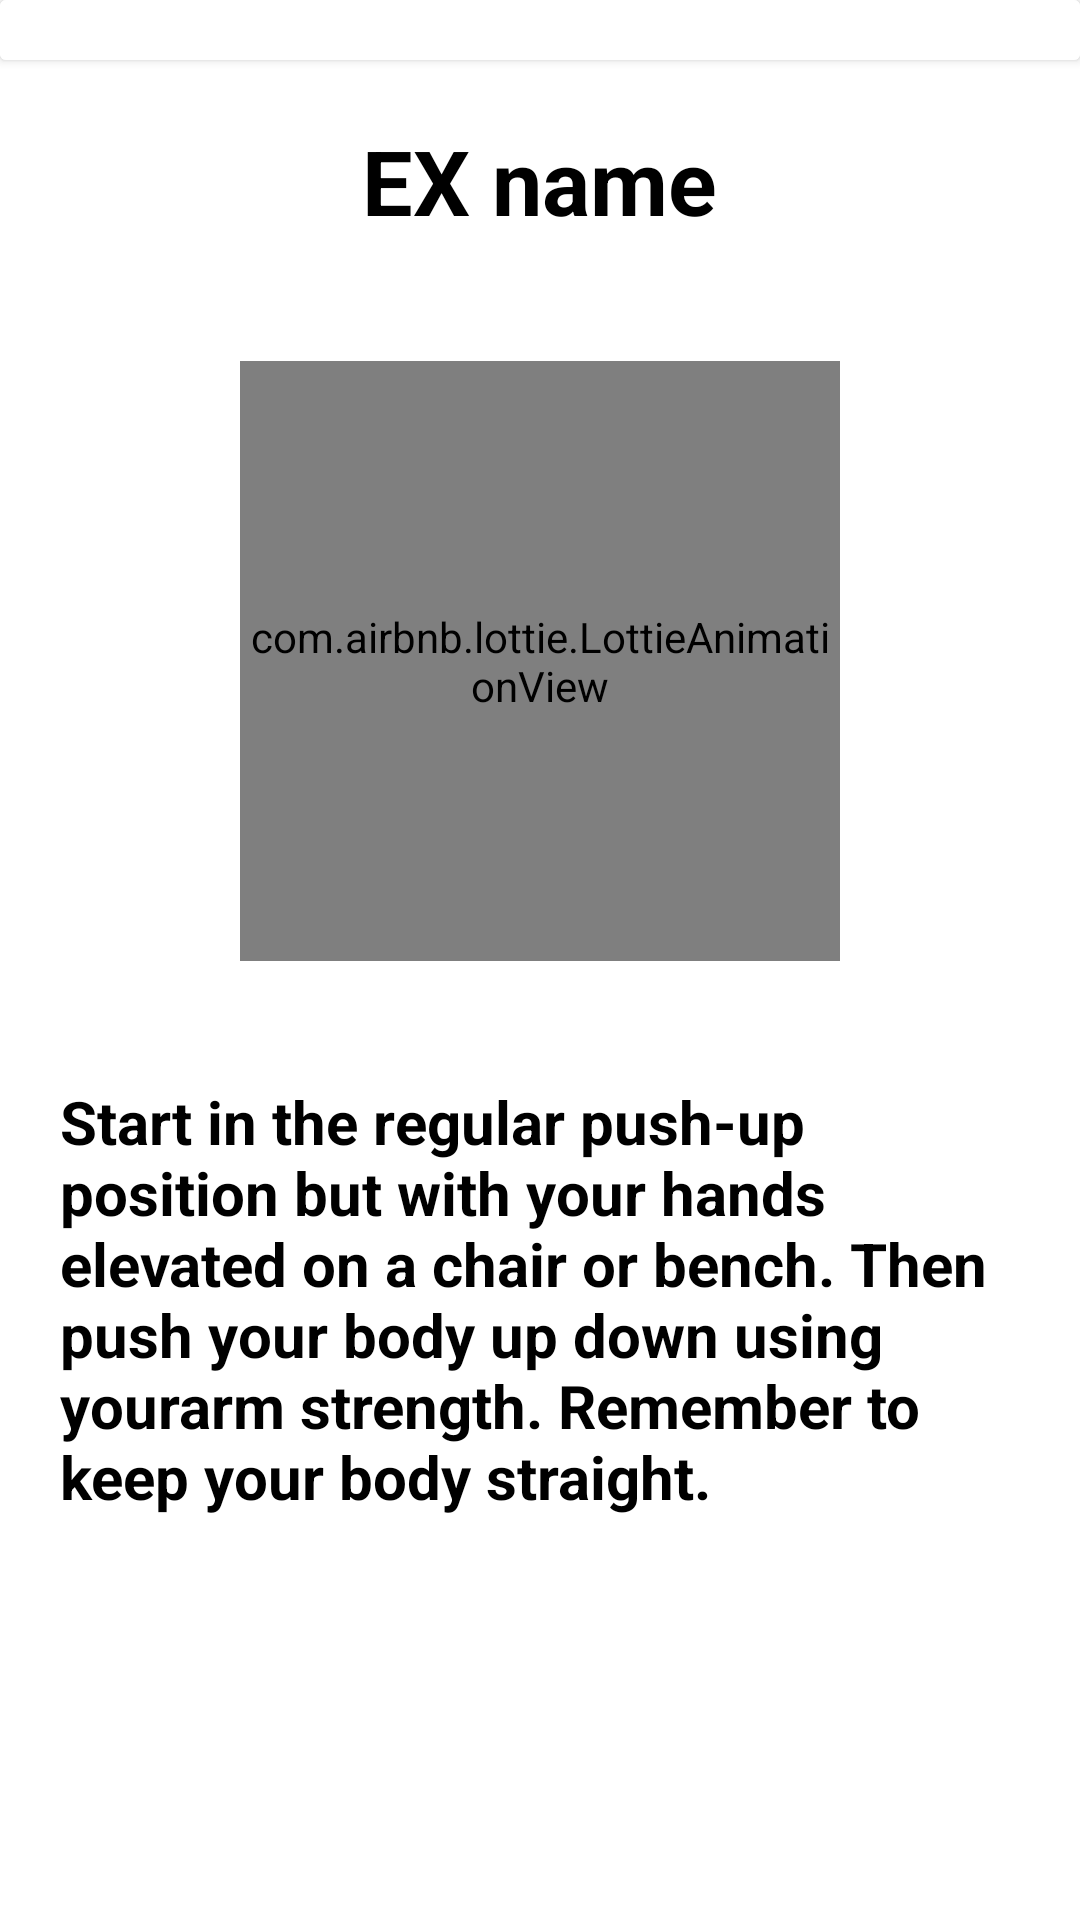

The Android layout XML behind this screen, and the referenced resources:
<!-- AndroidManifest.xml: application theme Theme.FitnessWorkout -->
<!-- res/layout/activity_femaleshowdata.xml -->
<?xml version="1.0" encoding="utf-8"?>
<LinearLayout xmlns:android="http://schemas.android.com/apk/res/android"
    xmlns:app="http://schemas.android.com/apk/res-auto"
    xmlns:tools="http://schemas.android.com/tools"
    android:layout_width="match_parent"
    android:layout_height="match_parent"
    android:background="@color/white"
    android:orientation="vertical"
    tools:context=".Femaleshowdata">

    <androidx.cardview.widget.CardView
        android:id="@+id/image"
        android:layout_width="match_parent"
        android:layout_height="wrap_content">

        <LinearLayout
            android:layout_width="match_parent"
            android:layout_height="wrap_content"
            android:background="@color/white"
            >

            <ImageView
                android:id="@+id/back"
                android:layout_width="wrap_content"
                android:layout_height="match_parent"
                android:src="@drawable/back"
                android:layout_margin="10dp"/>


        </LinearLayout>
    </androidx.cardview.widget.CardView>


    <TextView
        android:id="@+id/name"
        android:layout_width="wrap_content"
        android:layout_height="wrap_content"
        android:text="EX name"
        android:textColor="@color/black"
        android:textStyle="bold"
        android:textSize="30dp"
        android:layout_gravity="center"
        android:layout_margin="20dp"/>


    <com.airbnb.lottie.LottieAnimationView
        android:id="@+id/animation"
        android:layout_width="200dp"
        android:layout_height="200dp"
        android:layout_gravity="center"
        app:lottie_rawRes="@raw/armcirclesclickwise"
        app:lottie_autoPlay="true"
        app:lottie_loop="true"
        android:layout_margin="20dp"
        />

    <TextView
        android:id="@+id/desc"
        android:layout_width="wrap_content"
        android:layout_height="wrap_content"
        android:text="@string/start_in_the_regular_push_up_position_but_with_your_hands_elevated_on_a_chair_or_bench_then_push_your_body_up_down_using_yourarm_strength_remember_to_keep_your_body_straight"
        android:textSize="20dp"
        android:textColor="@color/black"
        android:textStyle="bold"
        android:layout_gravity="center"
        android:layout_margin="20dp"/>


</LinearLayout>
<!-- resources referenced by this layout -->
<resources>
  <color name="black">#FF000000</color>
  <color name="white">#FFFFFFFF</color>
  <string name="start_in_the_regular_push_up_position_but_with_your_hands_elevated_on_a_chair_or_bench_then_push_your_body_up_down_using_yourarm_strength_remember_to_keep_your_body_straight">Start in the regular push-up position but with your hands elevated on a chair or bench. Then push your body up down using yourarm strength. Remember to keep your body straight.</string>
  <style name="Theme.FitnessWorkout" parent="Theme.MaterialComponents.DayNight.NoActionBar">
          
          <item name="colorPrimary">#A2D2FF</item>
          <item name="colorPrimaryVariant">@color/purple_700</item>
          <item name="colorOnPrimary">@color/white</item>
          
          <item name="colorSecondary">@color/teal_200</item>
          <item name="colorSecondaryVariant">@color/teal_700</item>
          <item name="colorOnSecondary">@color/black</item>
          
          <item name="android:statusBarColor" tools:targetApi="l">?attr/colorPrimaryVariant</item>
          
  
          
      </style>
  <color name="purple_700">#FF3700B3</color>
  <color name="teal_200">#FF03DAC5</color>
  <color name="teal_700">#FF018786</color>
</resources>
